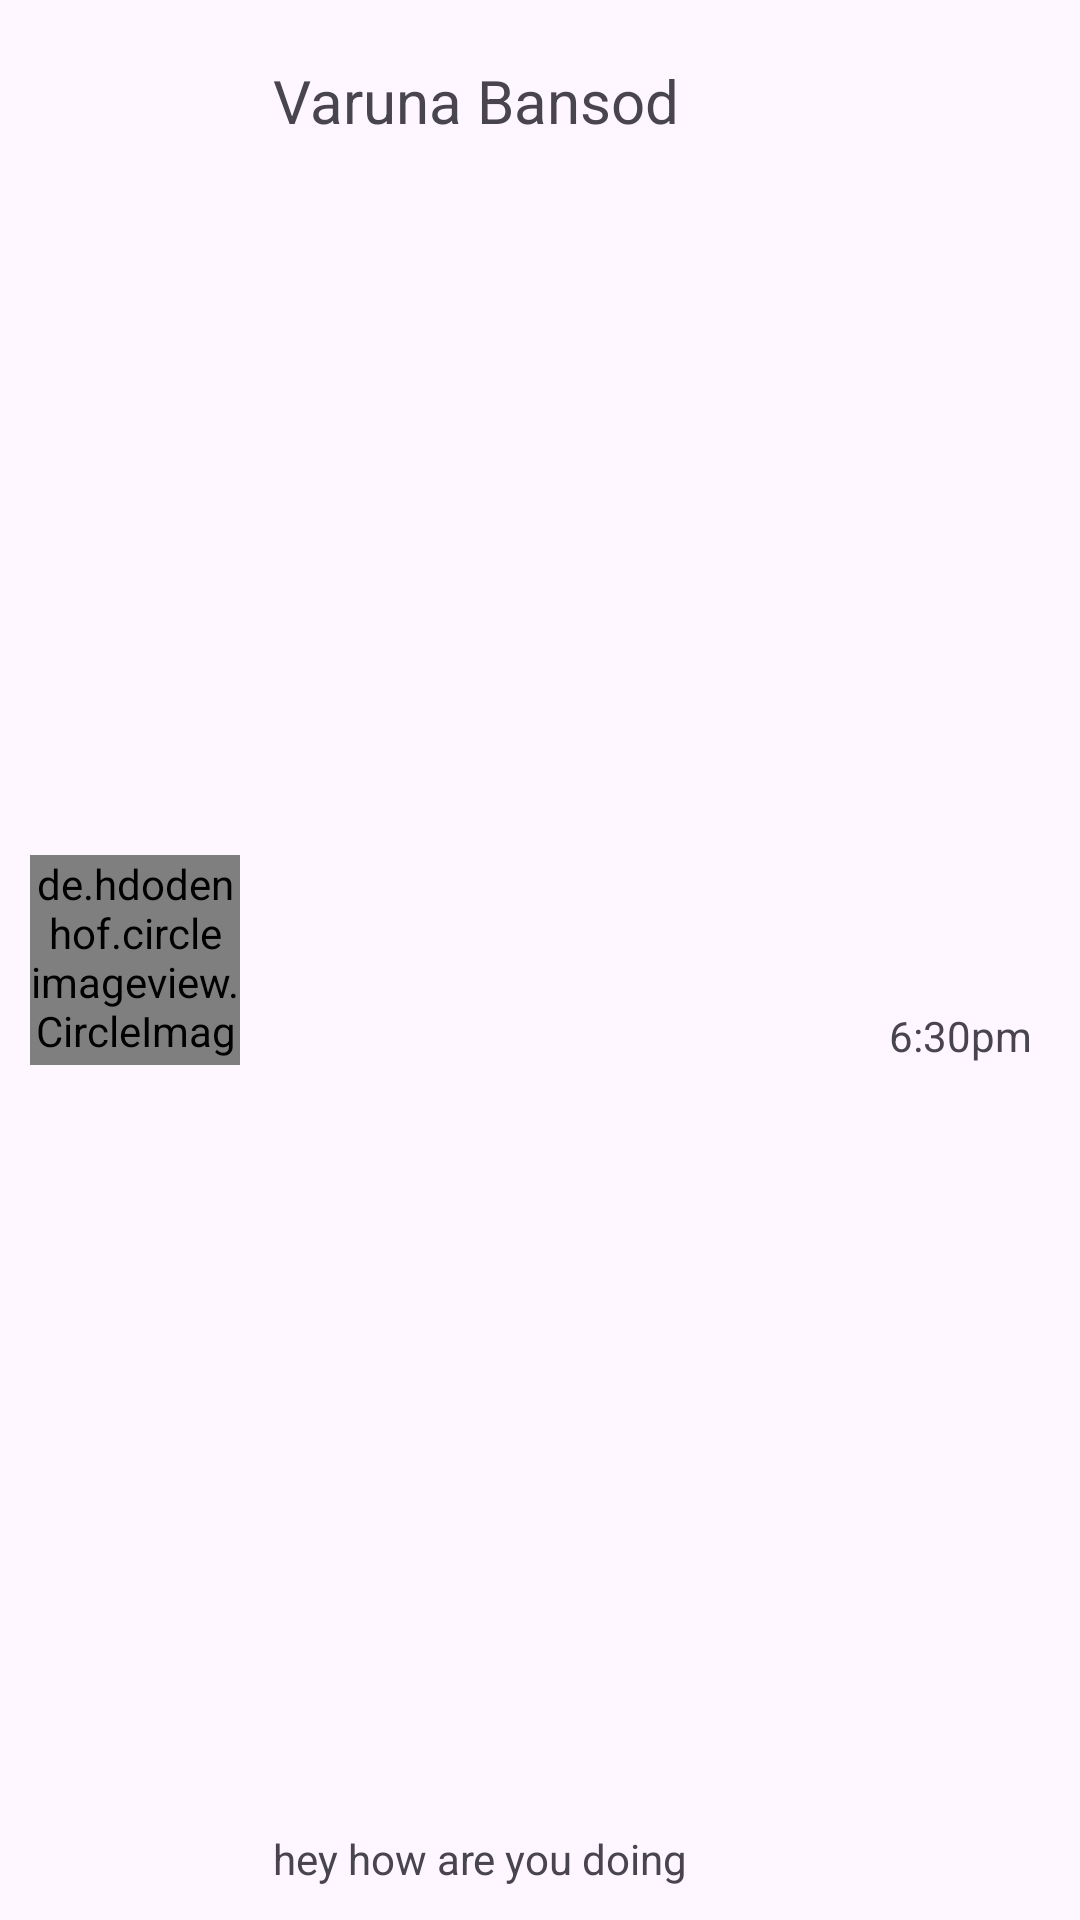

This screen was rendered from an Android layout file. Write that file and the resources it references.
<!-- AndroidManifest.xml: application theme Theme.ListViewProjTwo -->
<!-- res/layout/each_listview.xml -->
<?xml version="1.0" encoding="utf-8"?>
<androidx.constraintlayout.widget.ConstraintLayout xmlns:android="http://schemas.android.com/apk/res/android"
    xmlns:app="http://schemas.android.com/apk/res-auto"
    xmlns:tools="http://schemas.android.com/tools"
    android:layout_width="match_parent"
    android:layout_height="wrap_content">

    <de.hdodenhof.circleimageview.CircleImageView
        android:id="@+id/profile_image"
        android:layout_width="70dp"
        android:layout_height="70dp"
       android:layout_margin="10dp"
        android:src="@drawable/boy1_pic0"
        app:civ_border_color="#FF000000"
        app:civ_border_width="2dp"
        app:layout_constraintBottom_toBottomOf="parent"
        app:layout_constraintStart_toStartOf="parent"
        app:layout_constraintTop_toTopOf="parent" />

    <TextView
        android:id="@+id/nameTv"
        android:layout_width="wrap_content"
        android:layout_height="wrap_content"
        android:layout_marginTop="20dp"
        android:text="Varuna Bansod"
        android:textSize="20dp"
        app:layout_constraintEnd_toEndOf="parent"
        app:layout_constraintHorizontal_bias="0.076"
        app:layout_constraintStart_toEndOf="@+id/profile_image"
        app:layout_constraintTop_toTopOf="parent" />

    <TextView
        android:id="@+id/lastmsgTv"
        android:layout_width="200dp"
        android:layout_height="20dp"
        android:layout_marginBottom="10dp"
        android:text="hey how are you doing"
        app:layout_constraintBottom_toBottomOf="parent"
        app:layout_constraintStart_toStartOf="@+id/nameTv"
        app:layout_constraintTop_toBottomOf="@+id/nameTv"
        app:layout_constraintVertical_bias="1.0" />

    <TextView
        android:id="@+id/lastmsgTimeTv"
        android:layout_width="wrap_content"
        android:layout_height="wrap_content"
        android:layout_marginTop="50dp"
        android:layout_marginEnd="20dp"
        android:layout_marginStart="220dp"
        android:text="6:30pm"
        app:layout_constraintBottom_toBottomOf="parent"
        app:layout_constraintEnd_toEndOf="parent"
        app:layout_constraintStart_toEndOf="@+id/profile_image"
        app:layout_constraintTop_toTopOf="parent"/>

</androidx.constraintlayout.widget.ConstraintLayout>
<!-- resources referenced by this layout -->
<resources>
  <style name="Theme.ListViewProjTwo" parent="Base.Theme.ListViewProjTwo" />
  <style name="Base.Theme.ListViewProjTwo" parent="Theme.Material3.DayNight.NoActionBar">
          
          
      </style>
</resources>
